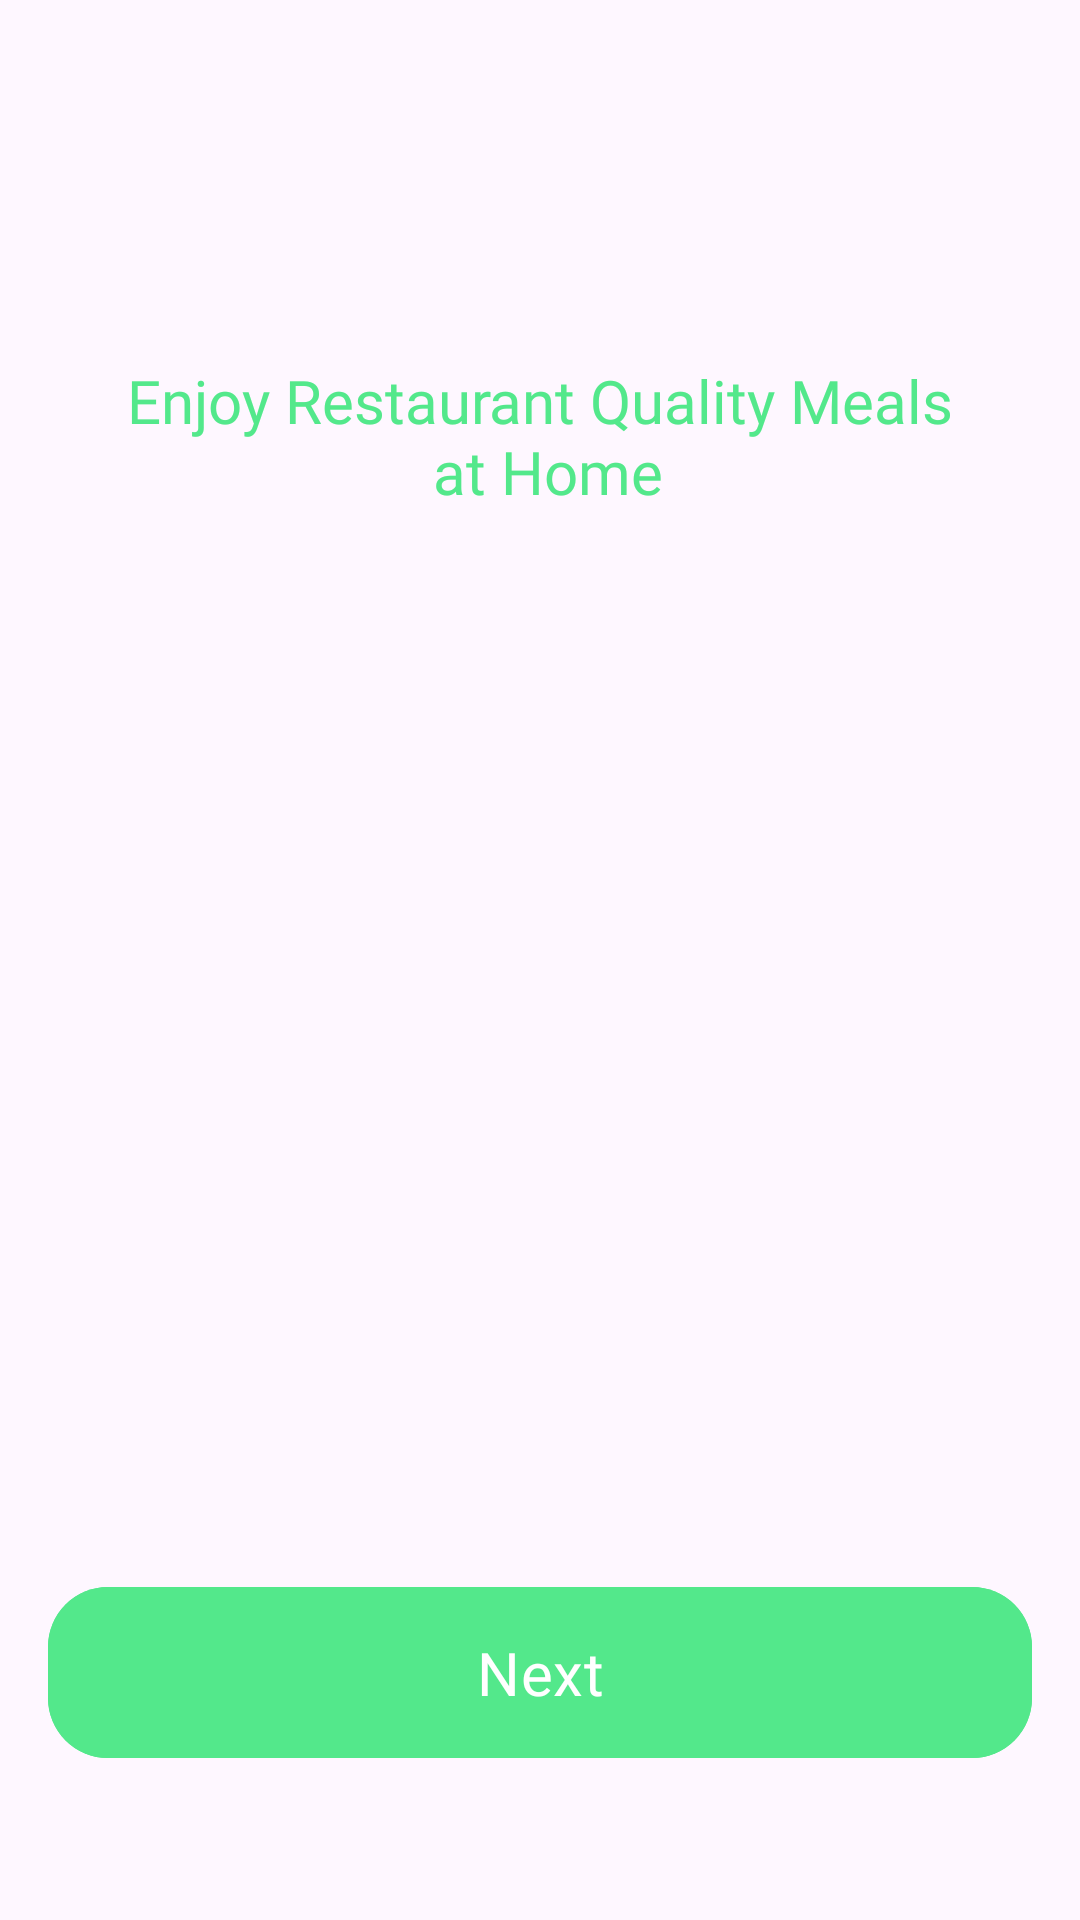

The Android layout XML behind this screen, and the referenced resources:
<!-- AndroidManifest.xml: application theme Theme.EatsExpress -->
<!-- res/layout/activity_welcome.xml -->
<?xml version="1.0" encoding="utf-8"?>
<androidx.constraintlayout.widget.ConstraintLayout xmlns:android="http://schemas.android.com/apk/res/android"
    xmlns:app="http://schemas.android.com/apk/res-auto"
    xmlns:tools="http://schemas.android.com/tools"
    android:layout_width="match_parent"
    android:layout_height="match_parent"
    tools:context=".WelcomeActivity">

    <ImageView
        android:id="@+id/burgerImage"
        android:layout_width="wrap_content"
        android:layout_height="wrap_content"
        android:src="@drawable/burger_image"
        app:layout_constraintStart_toStartOf="parent"
        app:layout_constraintEnd_toEndOf="parent"
        app:layout_constraintTop_toTopOf="parent"
        android:layout_marginTop="@dimen/dp_100"
        android:contentDescription="@string/app_name" />

    <TextView
        android:id="@+id/enjoyFood"
        android:layout_width="wrap_content"
        android:layout_height="wrap_content"
        android:text="@string/enjoy_restaurant_quality_meals_n_at_home"
        android:textSize="20sp"
        android:textColor="@color/green"
        android:textAlignment="center"
        android:fontFamily="@font/yeon_sung"
        app:layout_constraintStart_toStartOf="parent"
        app:layout_constraintEnd_toEndOf="parent"
        app:layout_constraintTop_toBottomOf="@id/burgerImage"
        android:layout_marginTop="@dimen/dp_20"
        />

    <com.google.android.material.button.MaterialButton
        android:id="@+id/next"
        android:layout_width="match_parent"
        android:layout_height="wrap_content"
        android:text="@string/next"
        android:textColor="@color/white"
        android:textSize="20sp"
        android:fontFamily="@font/yeon_sung"
        android:backgroundTint="@color/green"
        android:paddingTop="@dimen/dp_15"
        android:paddingBottom="@dimen/dp_15"
        app:cornerRadius="@dimen/dp_20"
        android:layout_marginStart="@dimen/dp_16"
        android:layout_marginEnd="@dimen/dp_16"
        android:layout_marginBottom="@dimen/dp_50"
        app:layout_constraintBottom_toBottomOf="parent"
        />

</androidx.constraintlayout.widget.ConstraintLayout>
<!-- resources referenced by this layout -->
<resources>
  <color name="green">#53E88B</color>
  <color name="white">#FFFFFFFF</color>
  <dimen name="dp_100">100dp</dimen>
  <dimen name="dp_15">15dp</dimen>
  <dimen name="dp_16">16dp</dimen>
  <dimen name="dp_20">20dp</dimen>
  <dimen name="dp_50">50dp</dimen>
  <string name="app_name">EatsExpress</string>
  <string name="enjoy_restaurant_quality_meals_n_at_home">Enjoy Restaurant Quality Meals\n at Home</string>
  <string name="next">Next</string>
  <style name="Theme.EatsExpress" parent="Base.Theme.EatsExpress" />
  <style name="Base.Theme.EatsExpress" parent="Theme.Material3.DayNight.NoActionBar">
          <item name="android:statusBarColor">@color/white</item>
          <item name="android:windowLightStatusBar">true</item>
      </style>
</resources>
